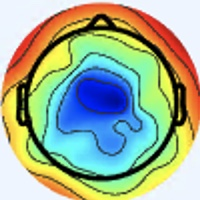

Source data for this figure (header and first rows):
[238 245 255], [238 245 255], [238 245 255], [238 245 255], [238 245 255], [238 245 255], [238 245 255], [238 245 255], [238 245 255], [238 245 255], [238 245 255], [238 245 255], [238 245 255], [238 245 255], [238 245 255], [238 245 255], [238 245 255], [238 245 255], [238 245 255], [238 245 255], [238 245 255], [238 245 255], [238 245 255], [238 245 255]
[238 245 255], [238 245 255], [238 245 255], [238 245 255], [238 245 255], [238 245 255], [238 245 255], [238 245 255], [238 245 255], [238 245 255], [238 245 255], [238 245 255], [238 245 255], [238 245 255], [238 245 255], [238 245 255], [238 245 255], [238 245 255], [238 245 255], [238 245 255], [238 245 255], [238 245 255], [238 245 255], [238 245 255]
[238 245 255], [238 245 255], [238 245 255], [238 245 255], [238 245 255], [238 245 255], [238 245 255], [238 245 255], [238 245 255], [238 245 255], [238 245 255], [238 245 255], [238 245 255], [238 245 255], [238 245 255], [238 245 255], [238 245 255], [238 245 255], [238 245 255], [238 245 255], [238 245 255], [238 245 255], [238 245 255], [238 245 255]
[238 245 255], [238 245 255], [238 245 255], [238 245 255], [238 245 255], [238 245 255], [238 245 255], [238 245 255], [238 245 255], [238 245 255], [238 245 255], [238 245 255], [238 245 255], [238 245 255], [238 245 255], [238 245 255], [238 245 255], [238 245 255], [238 245 255], [238 245 255], [238 245 255], [238 245 255], [238 245 255], [238 245 255]
[238 245 255], [238 245 255], [238 245 255], [238 245 255], [238 245 255], [238 245 255], [238 245 255], [238 245 255], [238 245 255], [238 245 255], [238 245 255], [238 245 255], [238 245 255], [238 245 255], [238 245 255], [238 245 255], [238 245 255], [238 245 255], [238 245 255], [238 245 255], [238 245 255], [238 245 255], [238 245 255], [238 245 255]
[238 245 255], [238 245 255], [238 245 255], [238 245 255], [238 245 255], [238 245 255], [238 245 255], [238 245 255], [238 245 255], [238 245 255], [238 245 255], [238 245 255], [238 245 255], [238 245 255], [238 245 255], [238 245 255], [238 245 255], [238 245 255], [238 245 255], [238 245 255], [238 245 255], [238 245 255], [238 245 255], [238 245 255]
[238 245 255], [238 245 255], [238 245 255], [238 245 255], [238 245 255], [238 245 255], [238 245 255], [238 245 255], [238 245 255], [238 245 255], [238 245 255], [238 245 255], [238 245 255], [238 245 255], [238 245 255], [238 245 255], [238 247 255], [238 247 255], [238 247 255], [238 247 255], [238 247 254], [238 247 254], [238 247 254], [238 247 254]
[238 245 255], [238 245 255], [238 245 255], [238 245 255], [238 245 255], [238 245 255], [238 245 255], [238 245 255], [238 245 255], [238 245 255], [238 245 255], [238 245 255], [238 245 255], [238 245 255], [238 245 255], [238 245 255], [238 247 255], [238 247 255], [238 247 255], [238 247 255], [238 247 254], [238 247 254], [238 247 254], [238 247 254]
[238 245 255], [238 245 255], [238 245 255], [238 245 255], [238 245 255], [238 245 255], [238 245 255], [238 245 255], [238 245 255], [238 245 255], [238 245 255], [238 245 255], [238 245 255], [238 245 255], [238 245 255], [238 245 255], [237 246 255], [237 246 255], [237 246 255], [237 246 255], [237 246 255], [237 246 255], [237 246 255], [237 246 255]
[238 245 255], [238 245 255], [238 245 255], [238 245 255], [238 245 255], [238 245 255], [238 245 255], [238 245 255], [238 245 255], [238 245 255], [238 245 255], [238 245 255], [238 245 255], [238 245 255], [238 245 255], [238 245 255], [237 246 255], [237 246 255], [237 246 255], [237 246 255], [237 246 255], [237 246 255], [237 246 255], [237 246 255]
[238 245 255], [238 245 255], [238 245 255], [238 245 255], [238 245 255], [238 245 255], [238 245 255], [238 245 255], [238 245 255], [238 245 255], [238 245 255], [238 245 255], [238 245 255], [238 245 255], [238 245 255], [238 245 255], [237 246 255], [237 246 255], [237 246 255], [237 246 255], [237 246 255], [237 246 255], [237 246 255], [237 246 255]
[238 245 255], [238 245 255], [238 245 255], [238 245 255], [238 245 255], [238 245 255], [238 245 255], [238 245 255], [238 245 255], [238 245 255], [238 245 255], [238 245 255], [238 245 255], [238 245 255], [238 245 255], [238 245 255], [237 246 255], [237 246 255], [237 246 255], [237 246 255], [237 246 255], [237 246 255], [237 246 255], [237 246 255]
[238 245 255], [238 245 255], [238 245 255], [238 245 255], [238 245 255], [238 245 255], [238 245 255], [238 245 255], [238 245 255], [238 245 255], [238 245 255], [238 245 255], [238 245 255], [238 245 255], [238 245 255], [238 245 255], [237 246 255], [237 246 255], [237 246 255], [237 246 255], [238 245 255], [238 245 255], [238 245 255], [238 245 255]
[238 245 255], [238 245 255], [238 245 255], [238 245 255], [238 245 255], [238 245 255], [238 245 255], [238 245 255], [238 245 255], [238 245 255], [238 245 255], [238 245 255], [238 245 255], [238 245 255], [238 245 255], [238 245 255], [237 246 255], [237 246 255], [237 246 255], [237 246 255], [238 245 255], [238 245 255], [238 245 255], [238 245 255]
[238 245 255], [238 245 255], [238 245 255], [238 245 255], [238 245 255], [238 245 255], [238 245 255], [238 245 255], [238 245 255], [238 245 255], [238 245 255], [238 245 255], [238 245 255], [238 245 255], [238 245 255], [238 245 255], [237 246 255], [237 246 255], [238 245 255], [237 244 254], [237 244 254], [237 244 254], [237 244 254], [237 244 254]
[238 245 255], [238 245 255], [238 245 255], [238 245 255], [238 245 255], [238 245 255], [238 245 255], [238 245 255], [238 245 255], [238 245 255], [238 245 255], [238 245 255], [238 245 255], [238 245 255], [238 245 255], [238 245 255], [238 245 255], [238 245 255], [238 245 255], [237 244 254], [236 245 254], [236 245 254], [236 245 254], [237 244 254]
[238 245 255], [238 245 255], [238 245 255], [238 245 255], [238 245 255], [238 245 255], [238 245 255], [238 245 255], [238 245 255], [238 245 255], [238 245 255], [238 245 255], [238 245 255], [238 245 255], [238 245 255], [238 245 255], [241 243 255], [240 244 255], [238 244 255], [237 245 255], [236 246 255], [236 246 255], [236 246 255], [237 246 255]
[238 245 255], [238 245 255], [238 245 255], [238 245 255], [238 245 255], [238 245 255], [238 245 255], [238 245 255], [238 245 255], [238 245 255], [238 245 255], [238 245 255], [238 245 255], [238 245 255], [238 245 255], [240 244 255], [241 243 255], [241 243 255], [238 244 255], [237 246 255], [236 246 255], [234 247 255], [236 246 255], [237 246 255]
[238 245 255], [238 245 255], [238 245 255], [238 245 255], [238 245 255], [238 245 255], [238 245 255], [238 245 255], [238 245 255], [238 245 255], [238 245 255], [238 245 255], [238 245 255], [238 245 255], [238 245 255], [238 245 255], [240 244 255], [240 244 255], [238 245 255], [237 246 255], [236 246 255], [236 247 253], [236 246 255], [236 246 255]
[238 245 255], [238 245 255], [238 245 255], [238 245 255], [238 245 255], [238 245 255], [238 245 255], [238 245 255], [238 245 255], [238 245 255], [238 245 255], [238 245 255], [238 245 255], [238 245 255], [238 245 255], [238 245 255], [238 244 255], [238 244 255], [237 246 255], [237 246 255], [236 247 253], [236 247 253], [236 246 255], [236 246 255]
[238 245 255], [238 245 255], [238 245 255], [238 245 255], [238 245 255], [238 245 255], [238 245 255], [238 245 255], [238 245 255], [238 245 255], [238 245 255], [238 245 255], [238 245 255], [238 245 255], [238 245 255], [238 245 255], [238 245 255], [237 246 255], [237 246 255], [237 246 255], [237 246 253], [237 246 253], [236 247 253], [236 247 253]
[238 245 255], [238 245 255], [238 245 255], [238 245 255], [238 245 255], [238 245 255], [238 245 255], [238 245 255], [238 245 255], [238 245 255], [238 245 255], [238 245 255], [238 245 255], [238 245 255], [238 245 255], [238 245 255], [237 246 255], [237 246 255], [237 246 255], [237 246 255], [237 246 253], [237 246 253], [237 246 253], [236 247 253]
[238 245 255], [238 245 255], [238 245 255], [238 245 255], [238 245 255], [238 245 255], [238 245 255], [238 245 255], [238 245 255], [238 245 255], [238 245 255], [238 245 255], [238 245 255], [238 245 255], [238 245 255], [238 245 255], [238 247 255], [237 247 255], [238 247 254], [238 247 254], [239 246 254], [238 247 254], [238 247 254], [238 247 254]
[238 245 255], [238 245 255], [238 245 255], [238 245 255], [238 245 255], [238 245 255], [238 245 255], [238 245 255], [238 245 255], [238 245 255], [238 245 255], [238 245 255], [238 245 255], [238 245 255], [238 245 255], [238 245 255], [238 247 255], [237 247 255], [238 247 254], [238 247 254], [239 246 254], [239 246 254], [239 246 254], [239 246 254]
[238 245 255], [238 245 255], [238 245 255], [238 245 255], [238 245 255], [238 245 255], [238 245 255], [238 245 255], [238 245 255], [238 245 255], [238 245 255], [238 245 255], [238 245 255], [238 245 255], [238 245 255], [238 245 255], [236 245 252], [237 246 253], [238 247 254], [238 247 254], [239 246 254], [238 245 253], [238 245 253], [240 244 253]
[238 245 255], [238 245 255], [238 245 255], [238 245 255], [238 245 255], [238 245 255], [238 245 255], [238 245 255], [238 245 255], [238 245 255], [238 245 255], [238 245 255], [238 245 255], [238 245 255], [238 245 255], [238 245 255], [237 246 253], [237 246 253], [238 247 254], [238 247 254], [239 246 254], [238 245 253], [240 244 253], [240 244 253]
[237 246 255], [237 246 255], [237 246 255], [237 246 255], [237 246 255], [237 246 255], [237 246 255], [237 246 255], [237 246 255], [237 246 255], [237 246 255], [237 246 255], [237 246 255], [237 246 255], [237 246 255], [237 246 255], [237 246 253], [238 247 254], [238 247 254], [238 247 254], [238 245 251], [238 245 251], [240 244 253], [241 244 253]
[237 246 255], [237 246 255], [237 246 255], [237 246 255], [237 246 255], [237 246 255], [237 246 255], [237 246 255], [237 246 255], [237 246 255], [237 246 255], [237 246 255], [237 246 255], [237 246 255], [237 246 255], [237 246 255], [238 247 254], [238 247 254], [238 247 254], [238 247 254], [238 245 251], [238 245 251], [240 244 253], [242 245 254]
[237 246 255], [237 246 255], [237 246 255], [237 246 255], [237 246 255], [237 246 255], [237 246 255], [237 246 255], [237 246 255], [237 246 255], [237 246 255], [237 246 255], [237 246 255], [237 246 255], [237 246 255], [237 246 255], [238 247 254], [238 247 254], [239 246 254], [238 245 253], [238 245 251], [238 245 251], [239 246 252], [241 246 252]
[237 246 255], [237 246 255], [237 246 255], [237 246 255], [237 246 255], [237 246 255], [237 246 255], [237 246 255], [237 246 255], [237 246 255], [237 246 255], [237 246 255], [237 246 255], [237 246 255], [237 246 255], [237 246 255], [238 247 254], [238 247 254], [239 246 254], [238 245 253], [238 245 251], [238 245 251], [239 246 252], [240 247 253]
[237 246 255], [237 246 255], [237 246 255], [237 246 255], [237 246 255], [237 246 255], [237 246 255], [237 246 255], [237 246 255], [237 246 255], [237 246 255], [237 246 255], [237 246 255], [237 246 255], [237 246 255], [237 246 255], [237 247 255], [238 247 255], [238 245 253], [238 245 253], [240 245 251], [238 245 251], [240 247 253], [240 249 254]
[237 246 255], [237 246 255], [237 246 255], [237 246 255], [237 246 255], [237 246 255], [237 246 255], [237 246 255], [237 246 255], [237 246 255], [237 246 255], [237 246 255], [237 246 255], [237 246 255], [237 246 255], [237 246 255], [238 246 255], [237 246 255], [238 245 253], [238 245 251], [240 244 253], [241 245 254], [240 247 253], [240 249 254]
[238 245 255], [238 245 255], [238 245 255], [238 245 255], [237 246 255], [237 246 255], [237 246 255], [237 246 255], [237 246 255], [237 246 255], [237 246 255], [237 246 255], [238 245 255], [238 245 255], [237 243 255], [237 243 255], [239 242 255], [238 242 254], [237 244 250], [239 246 252], [242 246 255], [243 245 255], [241 246 252], [242 247 253]
[238 245 255], [238 245 255], [238 245 255], [238 245 255], [237 246 255], [237 246 255], [237 246 255], [237 246 255], [237 246 255], [237 246 255], [237 246 255], [237 246 255], [238 245 255], [238 245 255], [237 243 255], [236 242 254], [237 240 255], [238 242 254], [237 244 252], [237 244 250], [239 243 255], [241 245 255], [241 246 252], [243 246 253]
[238 245 255], [238 245 255], [237 246 255], [237 246 255], [237 246 255], [237 246 255], [237 246 255], [237 246 255], [237 246 255], [237 246 255], [237 246 255], [237 246 255], [237 246 255], [237 246 255], [236 245 254], [236 243 253], [234 241 251], [238 242 253], [239 243 254], [239 243 254], [238 244 255], [238 247 254], [237 245 248], [233 241 244]
[238 245 255], [238 245 255], [237 246 255], [237 246 255], [237 246 255], [237 246 255], [237 246 255], [237 246 255], [237 246 255], [237 246 255], [237 246 255], [237 246 255], [237 246 255], [237 246 255], [236 245 254], [235 244 253], [235 242 250], [236 240 251], [237 239 252], [238 240 255], [237 243 255], [238 247 254], [238 249 251], [237 245 248]
[237 246 255], [237 246 255], [237 246 255], [237 246 255], [237 246 255], [237 246 255], [237 246 253], [237 246 253], [237 246 253], [237 246 253], [237 246 253], [237 246 253], [237 246 255], [237 246 255], [236 245 254], [236 243 253], [237 241 250], [238 241 250], [240 239 255], [243 242 255], [239 243 255], [236 245 252], [238 252 255], [241 249 251]
[237 246 255], [236 245 254], [236 245 254], [236 245 254], [236 245 254], [236 245 254], [236 245 252], [237 246 253], [237 246 253], [237 246 253], [236 245 252], [237 246 253], [237 246 255], [237 246 255], [236 245 254], [236 245 252], [236 243 251], [239 243 252], [241 240 254], [243 242 255], [238 240 253], [235 242 252], [241 250 255], [251 245 247]
[237 244 254], [237 244 254], [237 244 254], [237 244 254], [237 244 254], [237 244 254], [237 244 252], [237 244 252], [238 245 253], [238 245 253], [237 244 252], [237 244 252], [237 244 252], [238 245 253], [238 245 253], [236 245 252], [233 246 252], [236 246 255], [237 239 251], [238 237 251], [235 237 250], [237 239 251], [244 245 250], [255 226 228]
[237 244 254], [237 244 254], [237 244 254], [237 244 254], [237 244 254], [237 244 254], [237 244 252], [237 244 252], [239 246 254], [238 245 253], [237 244 252], [237 244 252], [237 244 252], [237 244 252], [238 245 253], [237 246 253], [232 247 254], [237 250 255], [240 244 255], [241 243 255], [242 241 255], [244 236 247], [247 221 230], [249 185 186]
[238 245 255], [238 245 255], [238 245 253], [238 245 253], [238 245 253], [238 245 253], [240 244 253], [240 244 253], [240 244 253], [240 244 253], [240 244 253], [240 244 253], [240 244 253], [241 245 254], [242 246 255], [240 247 255], [238 249 255], [241 252 255], [239 248 255], [243 250 255], [248 248 255], [255 237 246], [238 171 180], [218 109 112]
[238 245 255], [238 245 255], [238 245 253], [238 245 253], [238 245 253], [238 245 253], [240 244 253], [240 244 253], [240 244 253], [240 244 253], [240 244 253], [240 244 253], [240 244 253], [241 245 254], [242 246 255], [241 248 255], [237 248 252], [238 252 255], [242 252 255], [247 250 255], [255 246 254], [255 215 222], [223 124 127], [208  69  66]
[238 245 253], [238 245 253], [238 245 253], [238 245 253], [238 245 251], [238 245 251], [240 245 251], [240 245 251], [240 245 251], [240 245 251], [240 244 253], [240 244 253], [241 245 254], [242 246 255], [243 247 255], [240 249 254], [240 255 255], [235 251 251], [240 249 255], [244 237 245], [239 207 212], [232 162 162], [213  90  85], [219  63  51]
[238 245 253], [238 245 253], [238 245 253], [238 245 253], [238 245 251], [238 245 251], [240 245 251], [240 245 251], [240 245 251], [240 245 251], [240 244 253], [240 244 253], [241 245 254], [242 246 255], [243 247 255], [240 249 254], [233 252 250], [238 254 253], [239 242 247], [239 216 222], [221 161 161], [211 109 105], [209  65  54], [223  53  36]
[237 246 251], [237 246 251], [237 246 251], [237 246 251], [237 246 251], [237 246 251], [238 245 251], [238 245 251], [239 246 252], [239 246 252], [239 246 254], [239 246 254], [239 246 254], [240 247 255], [240 247 255], [238 249 255], [233 253 252], [233 249 246], [242 238 235], [244 203 201], [219 121 118], [208  71  63], [218  56  41], [227  52  33]
[236 247 251], [236 247 251], [236 247 251], [237 246 251], [237 246 251], [237 246 251], [239 246 252], [239 246 252], [239 246 252], [239 246 252], [239 246 254], [239 246 254], [239 246 254], [239 246 254], [239 246 255], [237 248 254], [235 253 255], [239 243 242], [243 212 210], [236 161 156], [216  89  80], [216  58  46], [223  52  35], [229  52  34]
[234 248 251], [234 248 251], [234 248 251], [236 247 251], [236 247 251], [237 248 252], [238 247 252], [238 247 252], [239 248 253], [239 248 253], [239 248 255], [238 247 254], [237 246 253], [237 246 253], [236 245 254], [236 245 254], [242 251 255], [255 237 244], [227 148 151], [202  80  75], [212  60  47], [225  58  40], [220  47  33], [225  47  33]
[234 247 253], [234 247 253], [236 247 251], [236 247 251], [237 248 252], [238 247 252], [238 247 252], [239 248 253], [241 248 255], [241 248 255], [239 248 255], [238 247 255], [236 247 253], [236 245 252], [236 243 251], [242 241 249], [253 237 247], [253 202 207], [214 102 101], [211  60  53], [221  55  41], [225  52  35], [225  52  36], [221  45  30]
[236 246 255], [236 246 255], [237 246 251], [237 246 251], [237 246 251], [237 246 253], [237 246 251], [238 245 253], [241 245 255], [242 246 255], [237 243 255], [241 249 255], [230 243 249], [238 249 253], [252 255 255], [255 240 243], [236 186 187], [210 121 117], [199  65  56], [210  50  38], [219  51  38], [218  47  30], [225  54  36], [226  54  34]
[237 245 255], [237 246 255], [237 246 251], [237 246 251], [237 246 251], [237 246 253], [238 245 251], [240 244 253], [241 241 253], [243 242 255], [236 239 255], [236 242 255], [235 245 254], [237 247 249], [253 251 255], [255 228 229], [213 132 129], [190  69  61], [203  49  39], [218  46  34], [216  44  32], [220  47  31], [226  54  32], [228  62  40]
[238 245 255], [237 246 253], [236 247 253], [234 248 251], [234 248 251], [236 247 251], [240 245 251], [242 242 250], [243 241 252], [242 240 253], [240 239 253], [237 239 252], [240 244 255], [241 242 247], [246 235 239], [244 200 199], [216 111 107], [204  55  49], [224  51  44], [232  50  39], [222  44  32], [226  51  34], [229  53  30], [219  60  38]
[238 245 253], [237 246 253], [234 247 253], [233 248 253], [233 248 253], [234 248 251], [237 244 250], [240 243 250], [241 240 248], [239 237 248], [242 242 254], [240 242 254], [240 244 253], [246 239 246], [234 202 205], [222 148 147], [212  80  75], [221  54  45], [233  50  42], [237  51  39], [231  51  37], [232  57  40], [228  57  37], [203  56  36]
[237 246 251], [237 246 251], [236 246 255], [234 247 255], [233 248 253], [234 247 253], [235 246 252], [237 244 250], [242 245 252], [242 242 250], [244 248 255], [243 250 255], [239 250 254], [249 234 237], [222 149 156], [204  84  86], [214  56  47], [231  53  39], [233  51  37], [234  52  38], [235  53  39], [231  58  42], [217  57  43], [183  58  38]
[237 247 249], [237 246 251], [236 246 255], [236 246 255], [234 247 255], [234 247 253], [236 247 253], [237 246 253], [237 240 247], [242 245 252], [243 248 254], [245 250 255], [245 249 252], [252 220 223], [218 115 119], [205  57  57], [225  54  44], [232  51  34], [235  54  37], [236  56  41], [237  57  42], [224  62  47], [188  54  42], [156  57  38]
[236 247 251], [236 247 251], [236 246 255], [236 246 255], [237 246 255], [238 247 255], [237 246 255], [238 245 253], [242 242 250], [246 246 254], [245 248 255], [245 243 248], [241 222 224], [236 178 177], [212  90  89], [209  50  44], [223  53  36], [226  49  31], [236  53  39], [238  58  43], [230  59  41], [199  60  41], [135  44  26], [107  40  21]
[236 245 252], [237 246 253], [238 245 253], [238 245 255], [241 245 255], [241 245 255], [239 245 255], [239 246 255], [242 245 254], [241 244 251], [241 248 254], [242 233 236], [233 187 190], [221 131 130], [215  74  65], [217  49  36], [219  48  31], [228  53  36], [235  53  39], [230  58  44], [211  61  44], [174  57  39], [116  39  21], [105  37  18]
[238 242 253], [239 242 251], [242 242 252], [242 242 252], [241 243 255], [240 243 255], [240 244 255], [240 244 255], [239 243 252], [236 243 249], [238 252 253], [255 241 241], [232 150 154], [210  82  81], [214  58  43], [224  53  35], [230  53  43], [232  54  44], [235  59  44], [213  60  42], [172  56  41], [147  51  37], [145  49  37], [153  47  33]
[238 240 253], [238 240 252], [240 240 250], [241 241 251], [239 242 255], [237 243 255], [239 243 255], [238 242 253], [240 243 252], [239 242 247], [247 249 248], [255 220 218], [223 113 114], [213  60  55], [221  54  35], [230  55  34], [231  54  44], [231  62  55], [219  63  51], [189  59  45], [145  53  38], [134  48  33], [169  57  45], [199  68  50]
[236 239 254], [236 240 252], [235 239 248], [234 241 249], [234 244 254], [234 244 255], [234 242 253], [236 240 251], [241 241 251], [244 234 242], [244 218 221], [243 175 174], [219  87  85], [220  53  45], [230  55  36], [232  58  34], [231  61  44], [214  62  51], [171  49  48], [143  43  41], [124  45  28], [135  47  25], [186  62  38], [219  75  49]
[234 240 254], [233 241 252], [233 242 249], [233 242 249], [233 243 253], [234 244 254], [234 244 254], [235 242 252], [240 243 250], [253 234 238], [236 181 184], [224 126 125], [217  68  62], [222  48  37], [229  52  36], [232  63  44], [213  62  43], [180  57  42], [133  45  41], [115  42  35], [123  45  23], [152  53  22], [201  66  37], [231  78  46]
[230 243 252], [231 244 253], [231 244 252], [234 243 252], [238 242 253], [240 244 255], [239 248 255], [238 249 255], [246 254 255], [255 234 233], [221 140 139], [207  78  73], [221  60  50], [232  56  43], [229  55  44], [217  61  48], [173  50  35], [134  47  28], [104  56  36], [108  58  33], [145  56  24], [185  65  31], [218  73  42], [239  82  49]
... 139 more rows
